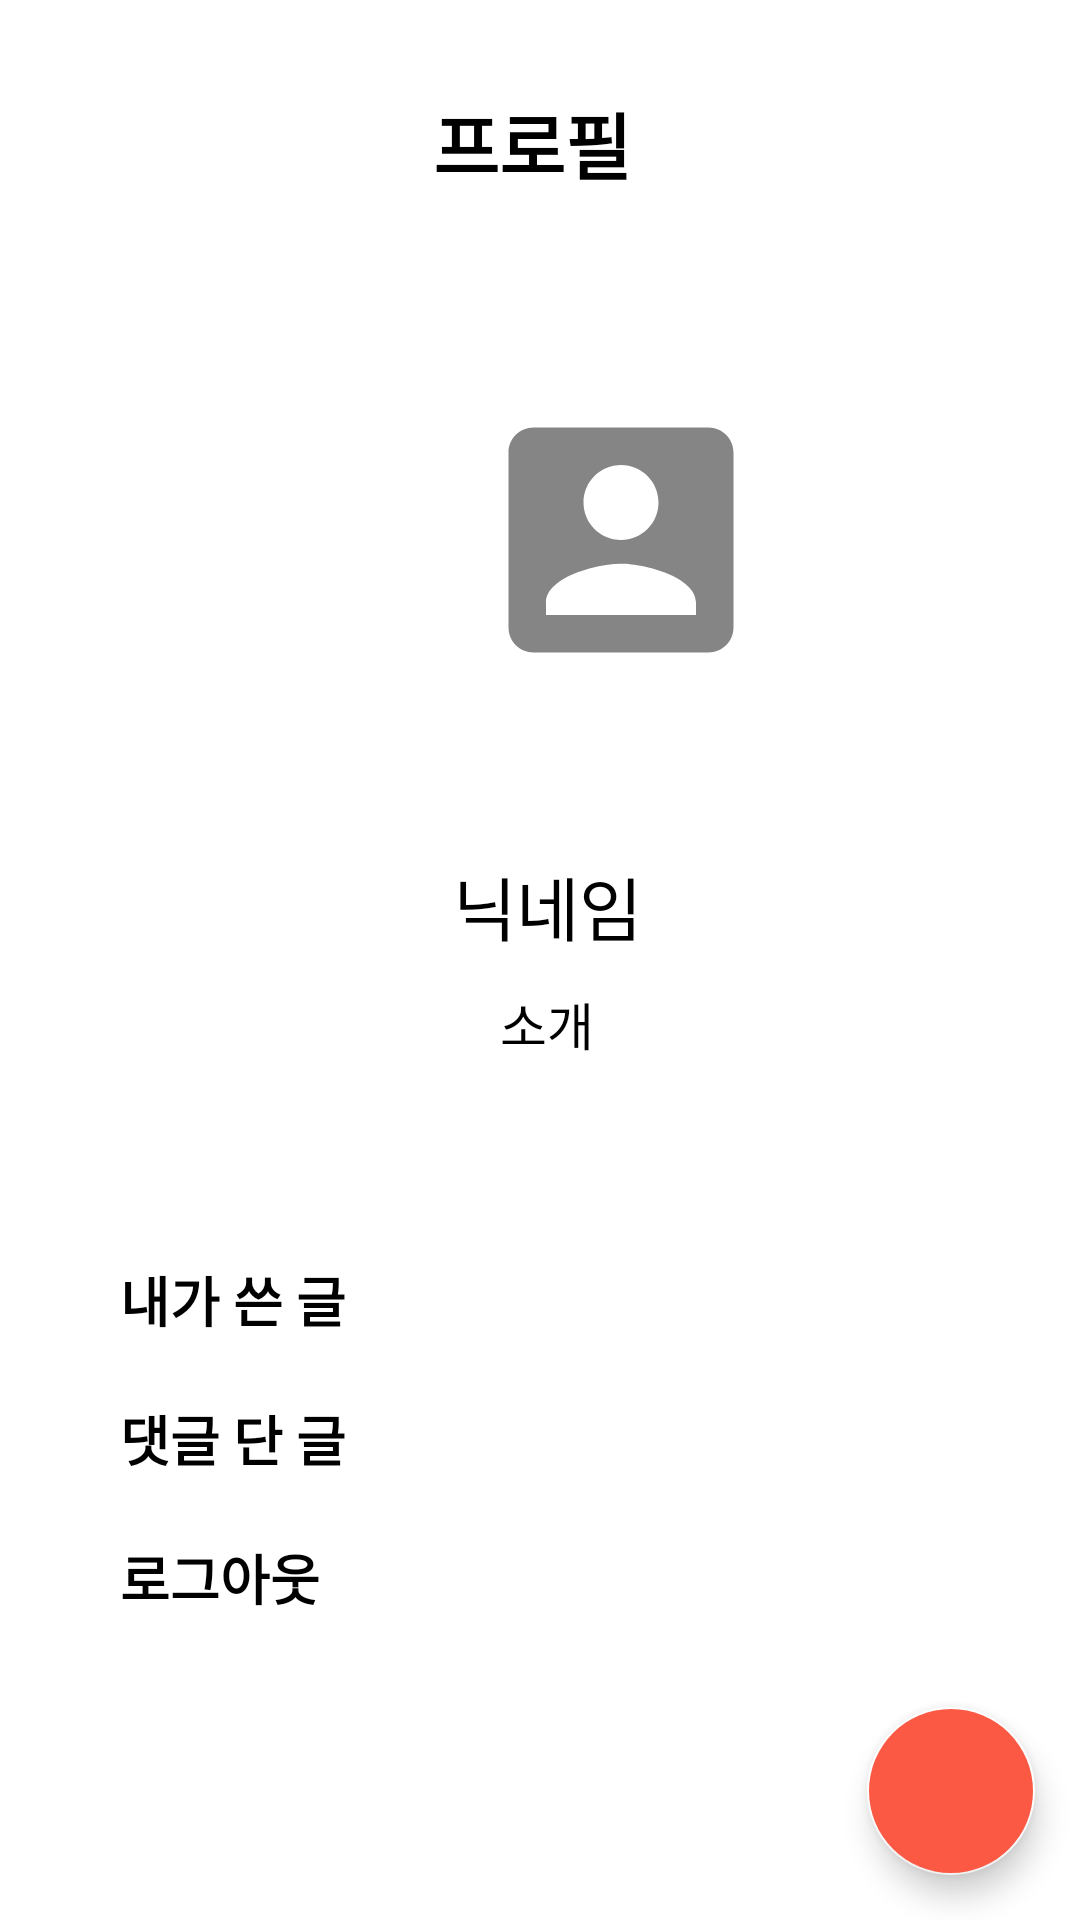

Write the Android layout XML for this screen, with the resource values it uses.
<!-- AndroidManifest.xml: application theme Theme.DaBaJo -->
<!-- res/layout/fragment_profile.xml -->
<?xml version="1.0" encoding="utf-8"?>
<RelativeLayout xmlns:android="http://schemas.android.com/apk/res/android"
    xmlns:app="http://schemas.android.com/apk/res-auto"
    xmlns:tools="http://schemas.android.com/tools"
    android:id="@+id/back"
    android:layout_width="match_parent"
    android:layout_height="match_parent"
    tools:context=".fragment.ProfileFragment">

    <LinearLayout
        android:layout_width="match_parent"
        android:layout_height="90dp"
        android:orientation="vertical">

        <TextView
            android:id="@+id/textView8"
            android:layout_width="match_parent"
            android:layout_height="wrap_content"
            android:layout_centerHorizontal="true"
            android:layout_marginTop="30dp"
            android:layout_marginRight="5dp"
            android:fontFamily="@font/roboto_black"
            android:gravity="center"
            android:text="프로필"
            android:textColor="@color/black"
            android:textSize="24sp"
            android:textStyle="bold" />
    </LinearLayout>

    <ScrollView
        android:layout_width="match_parent"
        android:layout_height="wrap_content"
        android:layout_marginTop="90dp">

        <RelativeLayout
            android:layout_width="match_parent"
            android:layout_height="wrap_content">

            <LinearLayout
                android:layout_width="match_parent"
                android:layout_height="190dp"
                android:orientation="horizontal"

                >

                <com.google.android.material.imageview.ShapeableImageView
                    android:id="@+id/avatarIv"
                    android:layout_width="180dp"
                    android:layout_height="180dp"
                    android:layout_marginStart="117dp"
                    android:layout_marginLeft="20dp"
                    android:background="@color/white"
                    android:padding="5dp"
                    android:scaleType="centerCrop"
                    android:src="@drawable/ic_add_image"
                    app:shapeAppearance="@style/ShapeAppearance.App.CircleImageView" />

            </LinearLayout>
        </RelativeLayout>
    </ScrollView>

    <LinearLayout
        android:layout_width="match_parent"
        android:layout_height="wrap_content"
        android:layout_marginTop="280dp"
        android:orientation="vertical">

        <TextView
            android:id="@+id/nickNameTv"
            android:layout_width="match_parent"
            android:layout_height="wrap_content"
            android:layout_marginStart="5dp"
            android:layout_marginLeft="5dp"
            android:layout_marginTop="5dp"
            android:fontFamily="@font/roboto_black"
            android:gravity="center"
            android:text="닉네임"
            android:textColor="@color/black"
            android:textSize="23sp" />

        <TextView
            android:id="@+id/descriptionTv"
            android:layout_width="match_parent"
            android:layout_height="wrap_content"
            android:layout_marginStart="5dp"
            android:layout_marginLeft="5dp"
            android:layout_marginTop="10dp"
            android:fontFamily="@font/roboto_black"
            android:gravity="center"
            android:text="소개"
            android:textColor="@color/black"
            android:textSize="17sp" />

    </LinearLayout>

    <LinearLayout
        android:layout_width="match_parent"
        android:layout_height="wrap_content"
        android:layout_marginTop="420dp"
        android:orientation="vertical">

        <LinearLayout
            android:layout_width="match_parent"
            android:layout_height="wrap_content"
            android:layout_weight="1"
            android:orientation="horizontal">

            <TextView
                android:id="@+id/writtenByMeTextView"
                android:layout_width="40dp"
                android:layout_height="wrap_content"
                android:layout_marginLeft="40dp"
                android:layout_weight="1"
                android:fontFamily="@font/roboto_black"
                android:text="내가 쓴 글"
                android:textColor="@color/black"
                android:textSize="18sp"
                android:textStyle="bold" />

            <ImageButton
                android:id="@+id/writtenByMeButton"
                android:layout_width="wrap_content"
                android:layout_height="wrap_content"
                android:layout_marginLeft="200dp"
                android:layout_marginTop="2dp"
                android:layout_weight="1"
                android:background="@android:color/transparent"
                android:src="@drawable/ic_arrow_forward_ios_black_24dp" />
        </LinearLayout>

        <LinearLayout
            android:layout_width="match_parent"
            android:layout_height="wrap_content"
            android:layout_marginTop="20dp"
            android:orientation="horizontal">

            <TextView
                android:id="@+id/commentedByMeTextView"
                android:layout_width="42dp"
                android:layout_height="wrap_content"
                android:layout_marginLeft="40dp"
                android:layout_weight="1"
                android:fontFamily="@font/roboto_black"
                android:text="댓글 단 글"
                android:textColor="@color/black"
                android:textSize="18sp"
                android:textStyle="bold" />

            <ImageButton
                android:id="@+id/commentedByMeButton"
                android:layout_width="wrap_content"
                android:layout_height="wrap_content"
                android:layout_marginLeft="200dp"
                android:layout_marginTop="2dp"
                android:layout_weight="1"
                android:background="@android:color/transparent"
                android:src="@drawable/ic_arrow_forward_ios_black_24dp" />
        </LinearLayout>






























        <LinearLayout
            android:layout_width="match_parent"
            android:layout_height="wrap_content"
            android:layout_marginTop="20dp"
            android:layout_weight="1"
            android:orientation="horizontal">

            <TextView
                android:id="@+id/textView12"
                android:layout_width="42dp"
                android:layout_height="wrap_content"
                android:layout_marginLeft="40dp"
                android:layout_weight="1"
                android:fontFamily="@font/roboto_black"
                android:text="로그아웃"
                android:textColor="@color/black"
                android:textSize="18sp"
                android:textStyle="bold" />

            <ImageButton
                android:id="@+id/logoutButton"
                android:layout_width="wrap_content"
                android:layout_height="wrap_content"
                android:layout_marginLeft="200dp"
                android:layout_marginTop="2dp"
                android:layout_weight="1"
                android:background="@android:color/transparent"
                android:src="@drawable/ic_arrow_forward_ios_black_24dp" />

        </LinearLayout>

    </LinearLayout>

    <com.google.android.material.floatingactionbutton.FloatingActionButton
        android:id="@+id/fab"
        android:layout_width="wrap_content"
        android:layout_height="wrap_content"
        android:layout_alignParentEnd="true"
        android:layout_alignParentRight="true"
        android:layout_alignParentBottom="true"
        android:layout_marginStart="10dp"
        android:layout_marginTop="10dp"
        android:layout_marginEnd="15dp"
        android:layout_marginBottom="15dp"
        android:backgroundTint="#FB5943"
        android:src="@drawable/ic_edit_white"
        app:backgroundTint="#FFFFFF"
        app:tint="@null" />
</RelativeLayout>
<!-- resources referenced by this layout -->
<resources>
  <color name="black">#FF000000</color>
  <color name="white">#FFFFFFFF</color>
  <!-- drawable ic_add_image (drawable-anydpi) -->
  <vector xmlns:android="http://schemas.android.com/apk/res/android"
      android:width="24dp"
      android:height="24dp"
      android:viewportWidth="24"
      android:viewportHeight="24"
      android:tint="#333333"
      android:alpha="0.6">
    <group android:scaleX="0.5882353"
        android:scaleY="0.5882353"
        android:translateX="4.9411764"
        android:translateY="4.9411764">
      <path
          android:fillColor="@android:color/white"
          android:pathData="M3,5v14c0,1.1 0.89,2 2,2h14c1.1,0 2,-0.9 2,-2L21,5c0,-1.1 -0.9,-2 -2,-2L5,3c-1.11,0 -2,0.9 -2,2zM15,9c0,1.66 -1.34,3 -3,3s-3,-1.34 -3,-3 1.34,-3 3,-3 3,1.34 3,3zM6,17c0,-2 4,-3.1 6,-3.1s6,1.1 6,3.1v1L6,18v-1z"/>
    </group>
  </vector>
  <style name="ShapeAppearance.App.CircleImageView" parent="">
      <item name="cornerFamily">rounded</item>
      <item name="cornerSize">50%</item>
  </style>
  <style name="Theme.DaBaJo" parent="Theme.MaterialComponents.DayNight.DarkActionBar">
          
          <item name="colorPrimary">@color/purple_500</item>
          <item name="colorPrimaryVariant">#FB5943</item>
          <item name="colorOnPrimary">@color/white</item>
          
          <item name="colorSecondary">@color/teal_200</item>
          <item name="colorSecondaryVariant">@color/teal_700</item>
          <item name="colorOnSecondary">@color/black</item>
          
          <item name="android:statusBarColor" tools:targetApi="l">?attr/colorPrimaryVariant</item>
          
      </style>
  <color name="purple_500">#FF6200EE</color>
  <color name="teal_200">#FF03DAC5</color>
  <color name="teal_700">#FF018786</color>
</resources>
